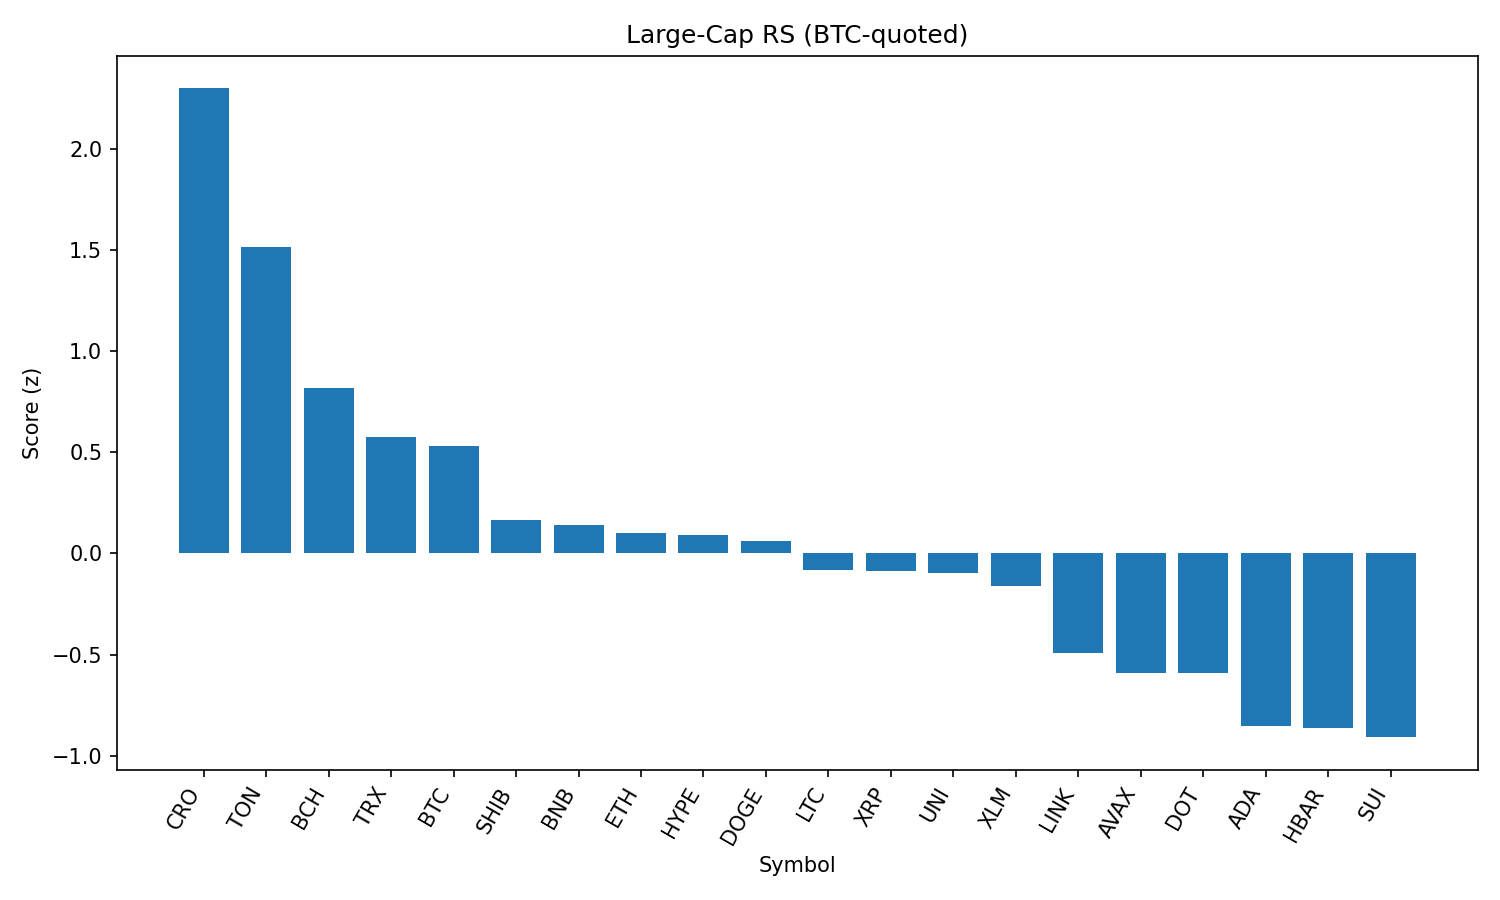

The file beside this chart, header and first rows:
rank, name, symbol, price_btc, price_usd, pct_1h_btc, pct_24h_btc, pct_7d_btc, market_cap_rank, market_cap_usd, volume_usd, score
1, Cronos, CRO, 2.84e-06, 0.3077, -0.04877, 6.947, 112.1, 22, 10334096812, 811883490, 2.298
2, Toncoin, TON, 2.86e-05, 3.1, 0.5981, 2.602, -1.637, 29, 7959085254, 157239958, 1.513
3, Bitcoin Cash, BCH, 0.004933, 534.7, 0.08884, 1.59, -2.93, 21, 10643133995, 195648514, 0.8182
4, TRON, TRX, 3.12e-06, 0.3386, -0.1736, 1.635, -0.4766, 10, 32044595088, 894624198, 0.5777
5, Bitcoin, BTC, 1.0, 108390, 0.0, 0.0, 0.0, 1, 2158491682009, 45706858427, 0.5292
6, Shiba Inu, SHIB, 1.13316e-10, 1.228e-05, -0.6502, 2.053, -0.8594, 30, 7238806648, 231539105, 0.165
7, BNB, BNB, 0.007868, 852.9, -0.4789, 0.7862, 1.795, 5, 118711526994, 1169496853, 0.1385
8, Ethereum, ETH, 0.04012, 4349, -0.5689, 0.9573, -1.938, 2, 524784960689, 30023023442, 0.1031
9, Hyperliquid, HYPE, 0.0004013, 43.5, -0.1223, -1.737, 6.044, 17, 11777777403, 265557271, 0.08896
10, Dogecoin, DOGE, 1.97e-06, 0.214, -0.4416, 0.3218, -3.97, 9, 32258219897, 1916771962, 0.06305
11, Litecoin, LTC, 0.001011, 109.5, -0.6714, 0.8505, -3.929, 27, 8351343633, 474226875, -0.08088
12, XRP, XRP, 2.569e-05, 2.78, -0.379, -1.026, -2.428, 4, 165606611030, 6367268645, -0.08572
13, Uniswap, UNI, 8.907e-05, 9.66, -0.7896, 1.615, -8.529, 34, 5795078806, 285684799, -0.09731
14, Stellar, XLM, 3.26e-06, 0.3537, -0.5186, -0.3264, -8.865, 20, 11097478717, 284659566, -0.1591
15, Chainlink, LINK, 0.0002129, 23.07, -0.9208, -0.07394, -4.651, 13, 15638523810, 1119806302, -0.494
16, Avalanche, AVAX, 0.0002165, 23.47, -0.9863, -0.2566, -4.514, 23, 9906861981, 526993098, -0.5918
17, Polkadot, DOT, 3.452e-05, 3.74, -0.907, -0.7383, -4.104, 35, 5694715617, 290660777, -0.5926
18, Cardano, ADA, 7.48e-06, 0.8105, -1.103, -1.062, -5.545, 11, 29560039627, 1441476071, -0.8524
19, Hedera, HBAR, 2.05e-06, 0.2224, -1.14, -0.9103, -5.162, 24, 9414951203, 262739760, -0.8635
20, Sui, SUI, 3.01e-05, 3.26, -1.221, -0.6283, -7.248, 19, 11456312166, 1189030902, -0.9079
21, Solana, SOL, 0.001832, 198.5, -1.484, -3.807, 4.369, 6, 107349355666, 9651724992, -1.629
